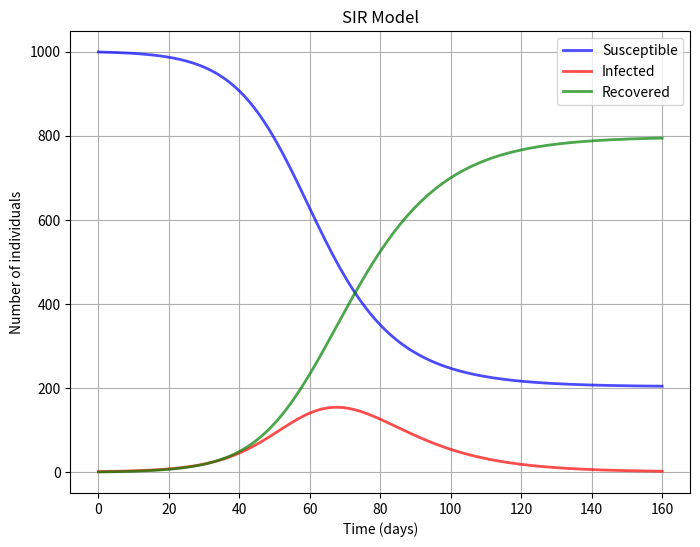

Recreate this plot in Python.
import numpy as np
from scipy.integrate import odeint
import matplotlib.pyplot as plt

# The SIR model equations

# N is the total population
N = 1000
# Initial number of infected and recovered individuals, I0 and R0
I0, R0 = 1, 0
# Everyone else, S0, is susceptible to infection initially
S0 = N - I0 - R0
# Contact rate, beta, and mean recovery rate, gamma, (in 1/days)
beta, gamma = 0.2, 1./10
# A grid of time points (in days)
t = np.linspace(0, 160, 160)

# The SIR model differential equations
def deriv(y, t, N, beta, gamma):
    S, I, R = y
    dSdt = -beta * S * I / N
    dIdt = beta * S * I / N - gamma * I
    dRdt = gamma * I
    return dSdt, dIdt, dRdt

# Initial conditions vector
y0 = S0, I0, R0
# Integrate the SIR equations over the time grid, t.
ret = odeint(deriv, y0, t, args=(N, beta, gamma))
S, I, R = ret.T

# Plot the data on three separate curves for S(t), I(t) and R(t)
plt.figure(figsize=(8, 6))
plt.plot(t, S, 'b', alpha=0.7, linewidth=2, label='Susceptible')
plt.plot(t, I, 'r', alpha=0.7, linewidth=2, label='Infected')
plt.plot(t, R, 'g', alpha=0.7, linewidth=2, label='Recovered')
plt.xlabel('Time (days)')
plt.ylabel('Number of individuals')
plt.title('SIR Model')
plt.legend()
plt.grid(True)
plt.show()
